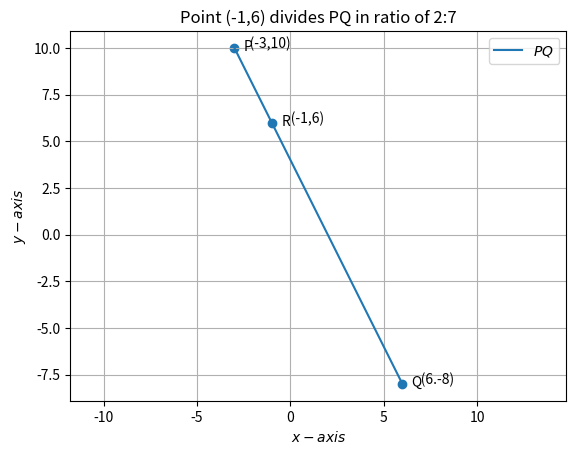

This figure's Python source: (Note: this script raises an exception after producing the figure.)
import numpy as np 
import matplotlib.pyplot as plt 
from numpy import linalg as LA 
import math
from fractions import Fraction 

  
#Two aray vectors are given  
P = np.array(([-3, 10])) 
Q = np.array(([6, -8])) 
R = np.array(([-1, 6])) 
 
def find_n(point1,point2,point3):
    P=np.array(point1)
    Q=np.array(point2)
    R=np.array(point3)
#Formula for calculating the equidistance on x-axis  
    proj =  x = (R-P)/(Q-R)
    return proj
#Two aray vectors are given
point1 = np.array(([-3, 10])) 
point2 = np.array(([6, -8])) 
point3 = np.array(([-1, 6]))
n=find_n(point1,point2,point3)
print ('Point (-1, 6) divides the line PQ in ratio of:', n)
 

 
def line_gen(P,Q): 
   len =10 
   dim = P.shape[0] 
   x_PQ = np.zeros((dim,len)) 
   lam_1 = np.linspace(0,1,len) 
   for i in range(len): 
     temp1 = P + lam_1[i]*(Q-P) 
     x_PQ[:,i]= temp1.T 
   return x_PQ 
 
   
x_RP = line_gen(P,Q) 
 
 
 
 
#Plotting all lines 
plt.plot(x_RP[0,:],x_RP[1,:],label='$PQ$') 
 
 
 
 
#Labeling the coordinates 
tri_coords = np.vstack((P,Q,R)).T 
plt.scatter(tri_coords[0,:], tri_coords[1,:]) 
vert_labels = ['P','Q','R'] 
for i, txt in enumerate(vert_labels): 
    plt.annotate(txt, # this is the text 
                 (tri_coords[0,i], tri_coords[1,i]), # this is the point to label 
                 textcoords="offset points", # how to position the text 
                 xytext=(10,-2), # distance from text to points (x,y) 
                 ha='center') # horizontal alignment can be left, right or center 
 
plt.xlabel('$x-axis$') 
plt.ylabel('$y-axis$') 
plt.legend(loc='best') 
plt.grid() # minor 
plt.axis('equal') 
plt.title('Point (-1,6) divides PQ in ratio of 2:7',size=12) 
plt.text(-3,10,'     (-3,10)') 
plt.text(6,-8,'      (6.-8)') 
plt.text(-1,6,'      (-1,6)')
#if using termux
plt.savefig('../figs/Figure_1.png')
#else
#plt.show()
